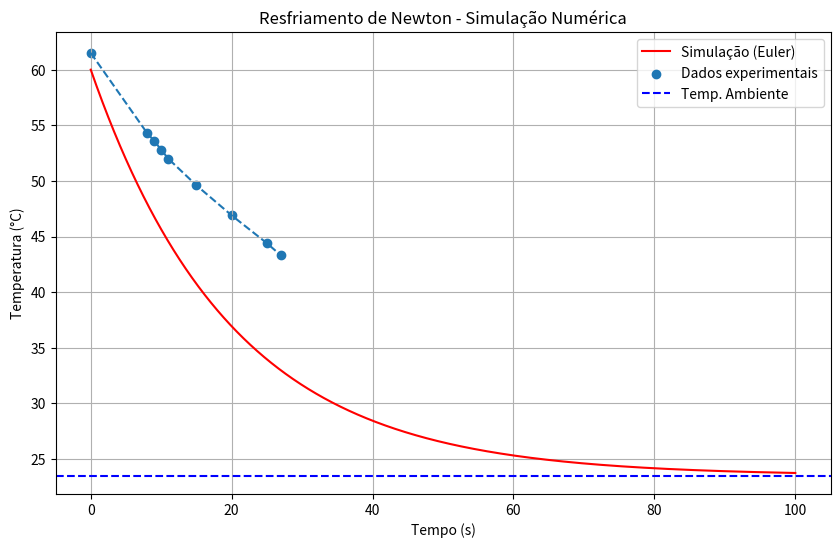

This figure's Python source:
import numpy as np
import matplotlib.pyplot as plt

def Resfriamento_euler(T0, Tamb, k, dt, tempo_total):
    passos= int(tempo_total/dt)
    t_valores = np.linspace(0, tempo_total, passos)
    T_valores = np.zeros(passos)
    T_valores[0] = T0

    for i in range(1, passos):
        dTdt = -k * (T_valores[i-1]- Tamb)
        T_valores[i] = (T_valores[i-1] + k*dt*Tamb) / (1 + k*dt)
        
        if T_valores[i] < Tamb:
            T_valores[i] = Tamb

    return t_valores, T_valores

k_agua = 0.05
t, T_num = Resfriamento_euler(T0=60, Tamb=23.5, k=k_agua, dt=0.01, tempo_total=100)

t_exp = np.array([0, 8, 9, 10, 11, 15, 20, 25, 27])
T_exp = np.array([61.5, 54.3, 53.6, 52.8, 52.0, 49.6, 46.9, 44.4, 43.3])


plt.figure(figsize=(10, 6))
plt.plot(t, T_num, label='Simulação (Euler)', color='red')
plt.scatter(t_exp, T_exp, label='Dados experimentais', marker='o')
plt.plot(t_exp, T_exp, linestyle='--') 
plt.axhline(y=23.5, color='blue', linestyle='--', label='Temp. Ambiente')
plt.title('Resfriamento de Newton - Simulação Numérica')
plt.xlabel('Tempo (s)')
plt.ylabel('Temperatura (°C)')
plt.legend()
plt.grid(True)
plt.show()
